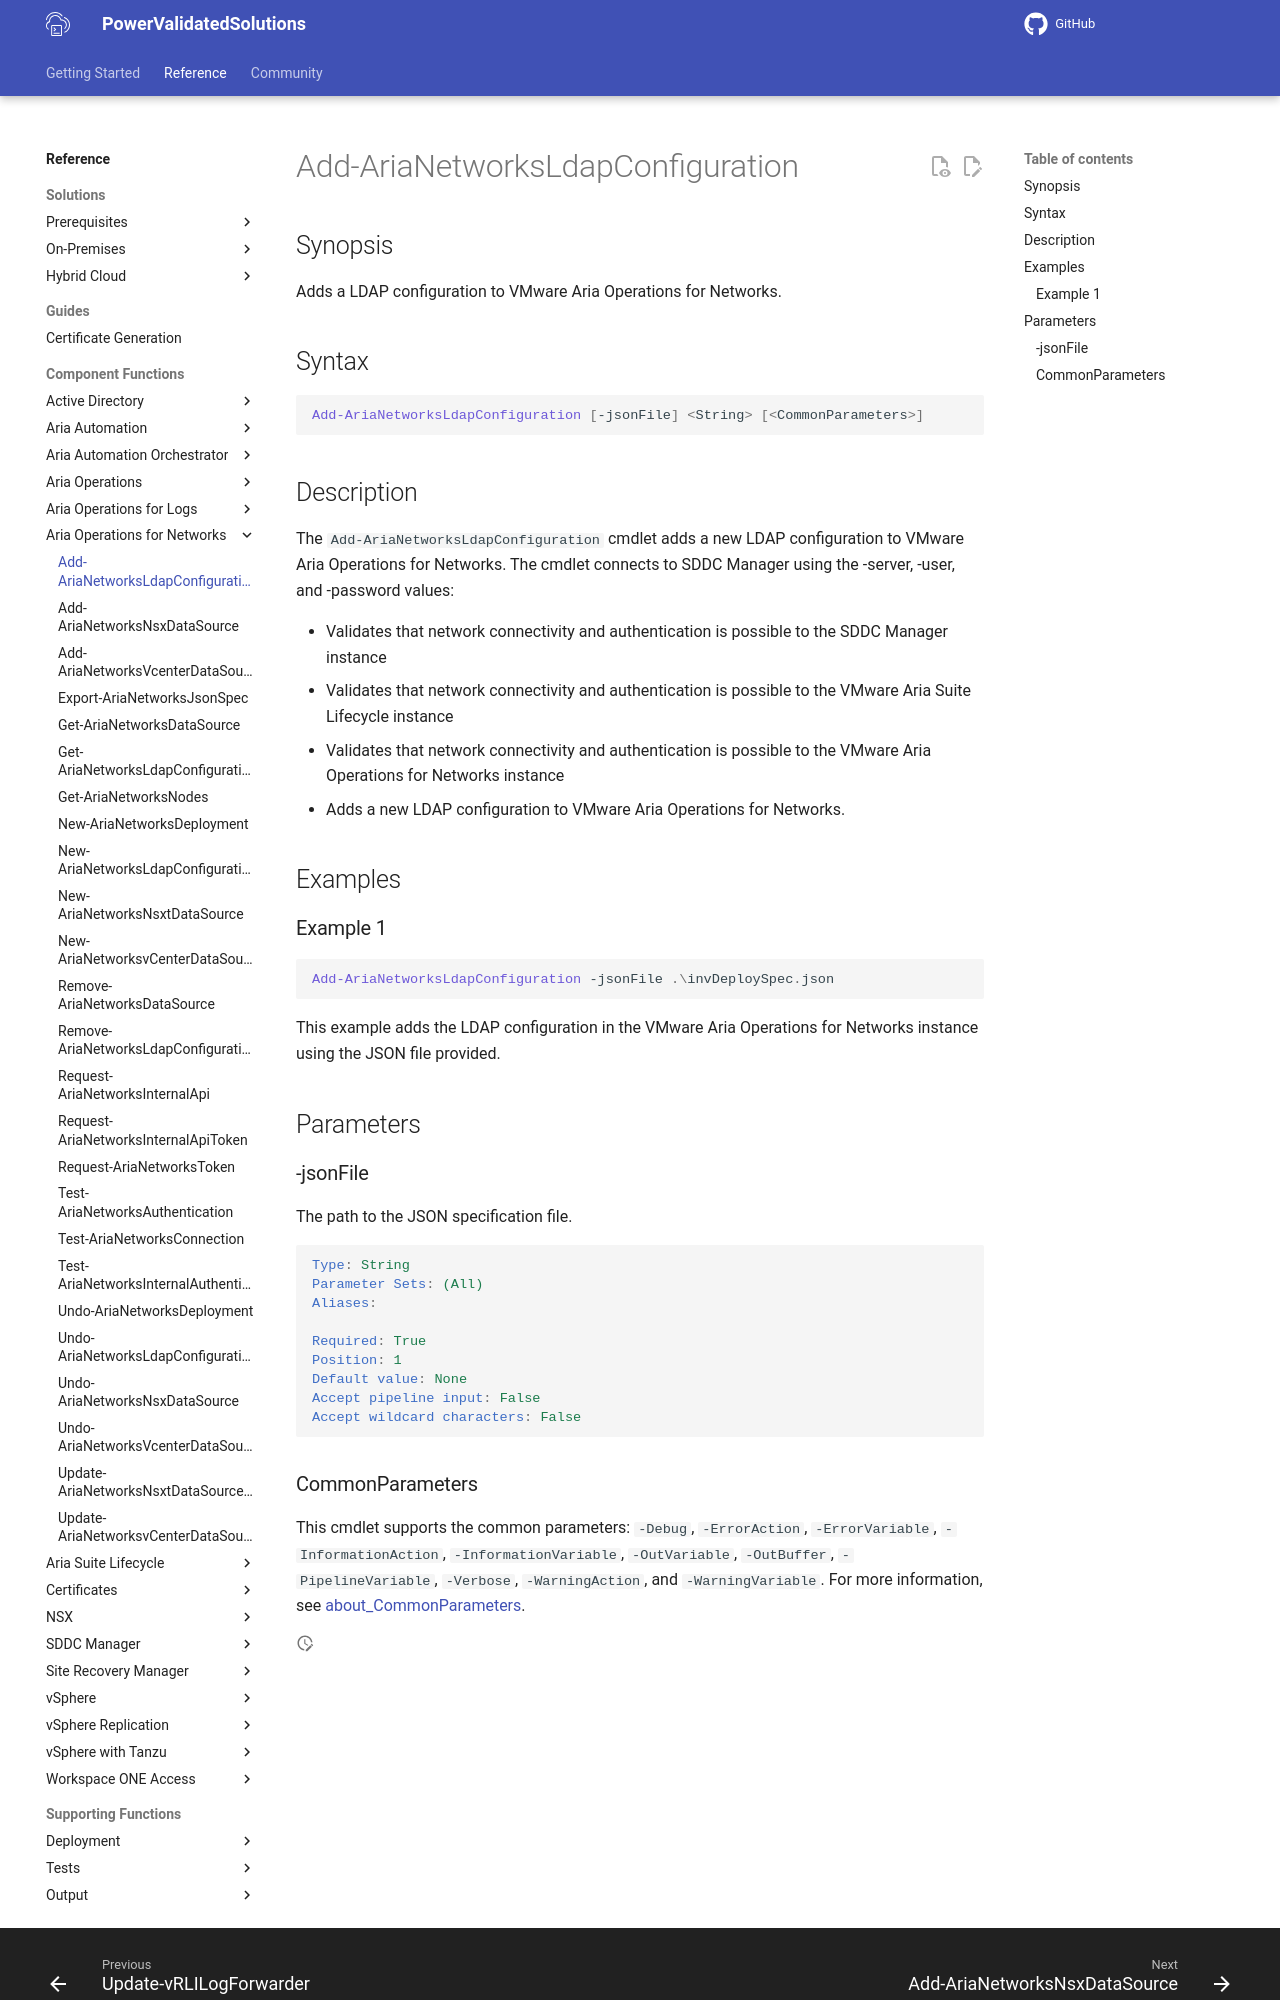

repository: vmware/power-validated-solutions-for-cloud-foundation · page: documentation/functions/aria-suite/aria-operations-networks/Add-AriaNetworksLdapConfiguration/index.html · generator: mkdocs

# Add-AriaNetworksLdapConfiguration

## Synopsis

Adds a LDAP configuration to VMware Aria Operations for Networks.

## Syntax

```powershell
Add-AriaNetworksLdapConfiguration [-jsonFile] <String> [<CommonParameters>]
```

## Description

The `Add-AriaNetworksLdapConfiguration` cmdlet adds a new LDAP configuration to VMware Aria Operations for Networks.
The cmdlet connects to SDDC Manager using the -server, -user, and -password values:

- Validates that network connectivity and authentication is possible to the SDDC Manager instance
- Validates that network connectivity and authentication is possible to the VMware Aria Suite Lifecycle instance
- Validates that network connectivity and authentication is possible to the VMware Aria Operations for Networks instance
- Adds a new LDAP configuration to VMware Aria Operations for Networks.

## Examples

### Example 1

```powershell
Add-AriaNetworksLdapConfiguration -jsonFile .\invDeploySpec.json
```

This example adds the LDAP configuration in the VMware Aria Operations for Networks instance using the JSON file provided.

## Parameters

### -jsonFile

The path to the JSON specification file.

```yaml
Type: String
Parameter Sets: (All)
Aliases:

Required: True
Position: 1
Default value: None
Accept pipeline input: False
Accept wildcard characters: False
```
